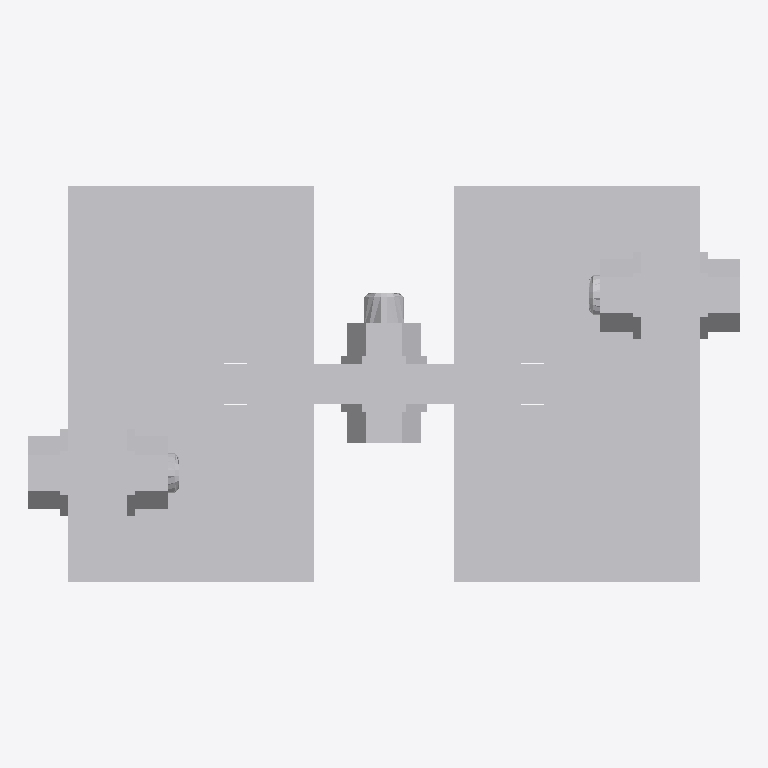
Plan cut of the same IFC building model at storey 'Level 1' (level 0.00 m, cut at 1.40 m), seen from above with north up, elements coloured by IFC class: 1 other element (light grey). No cut surface shows.
Extent 0.2 m × 0.1 m × 1.1 m (x, y, z). Storeys (1): Level 1 at 0.00 m. Elements (1): 1 IfcBuildingElementProxy.

HEADER;
FILE_DESCRIPTION(('ViewDefinition [CoordinationView]'),'2;1');
FILE_NAME('','2024-08-16T11:27:44',(''),(''),'The EXPRESS Data Manager Version 5.02.0100.07 : ','20140606_1530(x64) - Exporter 2015.0.2014.0606 -','');
FILE_SCHEMA(('IFC2X3'));
ENDSEC;
DATA;
#94=IFCPROJECT('2yLul87gL9fOfpfh9sWEiD',#41,'',$,$,'S:\\@Technology\\9.BIMCAD EU\\2.PROJECTS\\ES-241387 BIMCAD EU_Batch 4.1\\Working\\3D Contents\\Part 4 - 34 models\\Normal hole\\RFA 3D\\CMR.ifc','',(#83,#91),#78);
#17561=IFCSITE('2yLul87gL9fOfpfh9sWEiF',#41,'Default',$,'',#17560,$,$,.ELEMENT.,(42,24,53,508911),(-71,-15,-29,-58837),0.0,$,$);
#104=IFCBUILDING('2yLul87gL9fOfpfh9sWEiC',#41,'',$,$,#32,$,'',.ELEMENT.,$,$,#100);
#113=IFCBUILDINGSTOREY('2yLul87gL9fOfpfhA9Vn58',#41,'Level 1',$,$,#111,$,'Level 1',.ELEMENT.,0.0);
#17453=IFCBUILDINGELEMENTPROXY('2FrkSNYLXByAI7BIFnAVk0',#41,'CMR:CMR:72342',$,'CMR',#17451,#17446,'72342',.ELEMENT.);
ENDSEC;
